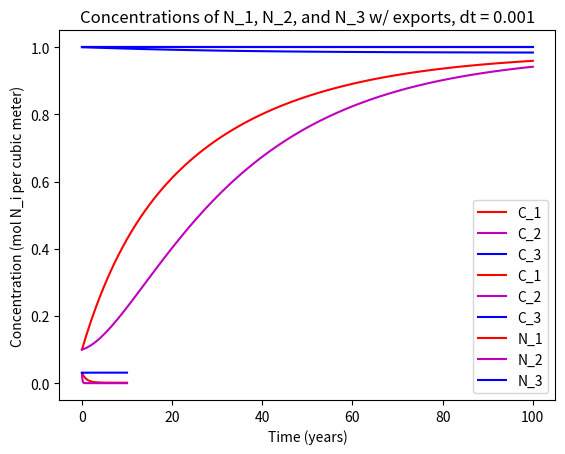

The matplotlib source for this figure:
# -*- coding: utf-8 -*-
"""
Created on Mon Jul  5 17:19:20 2021

[redacted]
"""
import numpy as np
import matplotlib.pyplot as plt

### -----------------------------------------------------------------------------

## Establishing Global Quantities

psi = 20*10**6
k_13 = 1.0*10**6
k_31 = 1.0*10**6
k_23 = 1.0*10**6
k_32 = 1.0*10**6
k_12 = 10.0*10**6
k_21 = 10.0*10**6
rho_0 = 1024.5 #Units of kg per cubic meter, density of water

## The following functions abstract the process of creating the transport model
## (using the ODEs we have generalized to the system).

def create_transport_model(C_1, C_2, C_3, dt_in_years, end_time, title, element_symbol, lambda_1 = 0, lambda_2 = 0):
    """
    Uses first order ODEs to characterize the time dependence of the concentration(s)
    in the three boxes (of fixed dimension).
    
    Parameters:
    -----------
        C_1, C_2, C_3: Initial concentrations in the three boxes (float), 
            quantities in mols per cubic meter.
        dt_in_years: float, length of time step
        end_time: int, number of years for which we want to process the simulation
        title: str, title to be given to graph.
        element_symbol: element to be considered (e.g. N for nitrogen) (str)
        lambda_1, lambda_2: float, rate coefficient relating consumption and export
            (s**-1). Set to 0 by default unless specified. 

    Returns
    -------
        Tuple of the form (array of floats to be used for the x-axis, \
                           (array of the concentrations over time for C_1, \
                            array of the concentrations over time for C_2, \
                                array of the concentrations over time for C_3))
        Plots graph with this information (not returned)
    """

    ## Establishing Dimensions of Three Boxes (all values have units of meters)
    # Dimensions of Box 1
    dx_1 = 17.0*10**6
    dy_1 = 8.0*10**6
    dz_1 = 100.0
    vol_1 = dx_1*dy_1*dz_1
    
    # Dimensions of Box 2
    dx_2 = 17.0*10**6
    dy_2 = 8.0*10**6
    dz_2 = 100.0
    vol_2 = dx_2*dy_2*dz_2
    
    # Dimensions of Box 3 (Deep Ocean Layer)
    dx_3 = 17.0*10**6
    dy_3 = 16.0*10**6
    dz_3 = 5000.0
    vol_3 = dx_3*dy_3*dz_3
    
    
    ## Establishing Initial Values for Dynamic Quantities (i.e. flow rates, all
    ## the following quantities have units of m^3*s^-1)
    psi = 20*10**6
    k_13 = 1.0*10**6
    k_31 = 1.0*10**6
    k_23 = 1.0*10**6
    k_32 = 1.0*10**6
    k_12 = 10.0*10**6
    k_21 = 10.0*10**6
    
 
    ## Initiate Time Variables
    
    dt = dt_in_years*60*60*24*365  #Total number of seconds representing a year. 
    
    ## The following are functions that will output the values of dC_i/dt, for i in [1, 3].
    
    def dC_1_over_dt():
        """
        Calculates change in concentration of C_1 per cubic meter, in units of 
        moles of C_1 per cubic meter per unit time.
        
        The quanities needed are stored in the variables defined earlier. 
        
    
        Returns
        -------
        Number quantity reflecting change of C_1 per unit time, governed by the flow
        rates and the concentrations at the given times.
    
        """
        return (psi*(C_3 - C_1) + k_31*(C_3 - C_1) + k_21*(C_2 - C_1))/vol_1 - lambda_1*C_1
    
    def dC_2_over_dt():
        """
        Calculates change in concentration of C_2 per cubic meter, in units of 
        moles of C_2 per cubic meter per unit time.
        
        The quanities needed are stored in the variables defined earlier. 
        
    
        Returns
        -------
        Number quantity reflecting change of C_2 per unit time, governed by the flow
        rates and the concentrations at the given times.
    
        """
        return (psi*(C_1 - C_2) + k_12*(C_1 - C_2) + k_32*(C_3 - C_2))/vol_2 - lambda_2*C_2
    
    def dC_3_over_dt():
        """
        Calculates change in concentration of C_3 per cubic meter, in units of 
        moles of C_3 per cubic meter per unit time.
        
        The quanities needed are stored in the variables defined earlier. 
        
    
        Returns
        -------
        Number quantity reflecting change of C_3 per unit time, governed by the flow
        rates and the concentrations at the given times.
    
        """
        return (psi*(C_2 - C_3) + k_23*(C_2 - C_3) + k_13*(C_1 - C_3))/vol_3 + \
            (lambda_1*C_1*vol_1 + lambda_2*C_2*vol_2)/vol_3
    
    
    ### Create arrays where the first array depicts the x-axis (time steps) and the three other
    ### arrays depict concentrations of C_1, C_2, and C_3 over the time steps. 
    
    ## Create x-axis array (time)
    
    time_axis_list = [0,]
    t_temp = dt_in_years
    
    while t_temp <= end_time:
        time_axis_list.append(t_temp)
        t_temp += dt_in_years
            # At the end of this while loop, we will have a list of all time checkpoints for which
            # we want to calculate the three concentrations. 
    time_axis_array = np.array(time_axis_list)
    
    ## Create y-axis arrays (C_1, C_2, and C_3)
    
    C_1_list = [C_1,]
    C_2_list = [C_2,]
    C_3_list = [C_3,]
        # Initiate lists that will store the three concentrations, with initial concentrations already
        # in the lists.
    
    for t_val in time_axis_array:
        if t_val == 0:
            pass
                # The initial concentration values (at time t_val = 0) have already been
                # put into the lists, so if the time is 0 you do not have to do anything. 
        else:
            C_1 += dC_1_over_dt()*dt
            C_1_list.append(C_1)
                # Use Euler Step Function to change value of C_1 by one time step (i.e. dt). Then 
                # append that value to the C_1_list of concentrations as the concentration for that
                # given time. 
            C_2 += dC_2_over_dt()*dt
            C_2_list.append(C_2)
                # Use Euler Step Function to change value of C_2 by one time step (i.e. dt). Then 
                # append that value to the C_2_list of concentrations as the concentration for that
                # given time. 
            C_3 += dC_3_over_dt()*dt
            C_3_list.append(C_3)
                # Use Euler Step Function to change value of C_3 by one time step (i.e. dt). Then 
                # append that value to the C_3_list of concentrations as the concentration for that
                # given time. 
    C_1_array = np.array(C_1_list)
    C_2_array = np.array(C_2_list)
    C_3_array = np.array(C_3_list)
        # Once the above is complete, we now have three arrays depicting concentrations of C_1, C_2, and C_3
        # over time. 
    
    def plot_concentrations(title, element_symbol, time_axis_array, array_of_C_1, array_of_C_2, array_of_C_3):
        """
        Plots the concentrations of material in the three boxes and their
        change over time
    
        Parameters:
        -----------
            title: an str object titling the graph
            time_array: array of ints representing the time scale of the graph.
            array_of_C_1: array of numbers detailing levels of C_1 over time.
            array_of_C_2 and array_of_C_3: as detailed above.
        
        Returns:
        -------
            None. Plots graph with above information.
    
        """
        plt.title(f'{title}')
        plt.xlabel('Time (years)')
        plt.ylabel(f'Concentration (mol {element_symbol}_i per cubic meter)')
        plt.plot(time_axis_array, array_of_C_1, 'r', label = f'{element_symbol}_1')
        plt.plot(time_axis_array, array_of_C_2, 'm', label = f'{element_symbol}_2')
        plt.plot(time_axis_array, array_of_C_3, 'b', label = f'{element_symbol}_3')
        plt.legend(loc = 'best')
        plt.show()
        
        
    plot_concentrations(title, element_symbol, time_axis_array, \
                    C_1_array, C_2_array, C_3_array)
        # Plotting the concentrations and how they change over time. 
    return (time_axis_array, (C_1_array, C_2_array, C_3_array))
    

### --------------------------------------------------------------------------------
### The following section calls the above functions for plotting purposes.


## Part 1: Creating Transport Model for Generic Concentration

# Concentrations of 1.0 for all three boxes:
    
transport_model_info = create_transport_model(1.0, 1.0, 1.0, 1, 100, 'Concentrations of C_1, C_2, and C_3, initially all 1.0,' \
                                              + ' dt = 1', 'C')
    # The tuple above is of the form (time_array, (C1_array, C2_array, C3_array)).

# Concentrations of 0.1 for boxes 1 and 2, and 1.0 for box 3

transport_model_plot = create_transport_model(0.1, 0.1, 1.0, 1, 100, 'Concentrations of C_1 = 0.1, C_2 = 0.1, and C_3 = 1.0 initially,' \
                                              + ' dt = 1', 'C')

# -----------------------------------------------------------------------------------------------------------------------------------------
# Part 2: DIC and air-sea exchange of CO2. 
DIC_1_to_3 = 2000.0*rho_0*10**(-6) 
    # After proper conversions, the above essentially represents C_1 to C_3, with units of 
    # mol per cubic meter. 

### To be continued (maybe).

# -------------------------------------------------------------------------------------------------------------------
# Part 3: Representing Soft Tissue Pump

N_1_to_3 = 30*rho_0*10**(-6) 
    # After proper conversions, the above essentially represents N_1 to N_3, with units of 
    # mol per cubic meter.
    
transport_model_info = create_transport_model(N_1_to_3, N_1_to_3, N_1_to_3, 0.001, 10, 'Concentrations of N_1, N_2, and N_3 w/ exports, dt = 0.001', 'N',  3*10**-8, 3*10**-7)
